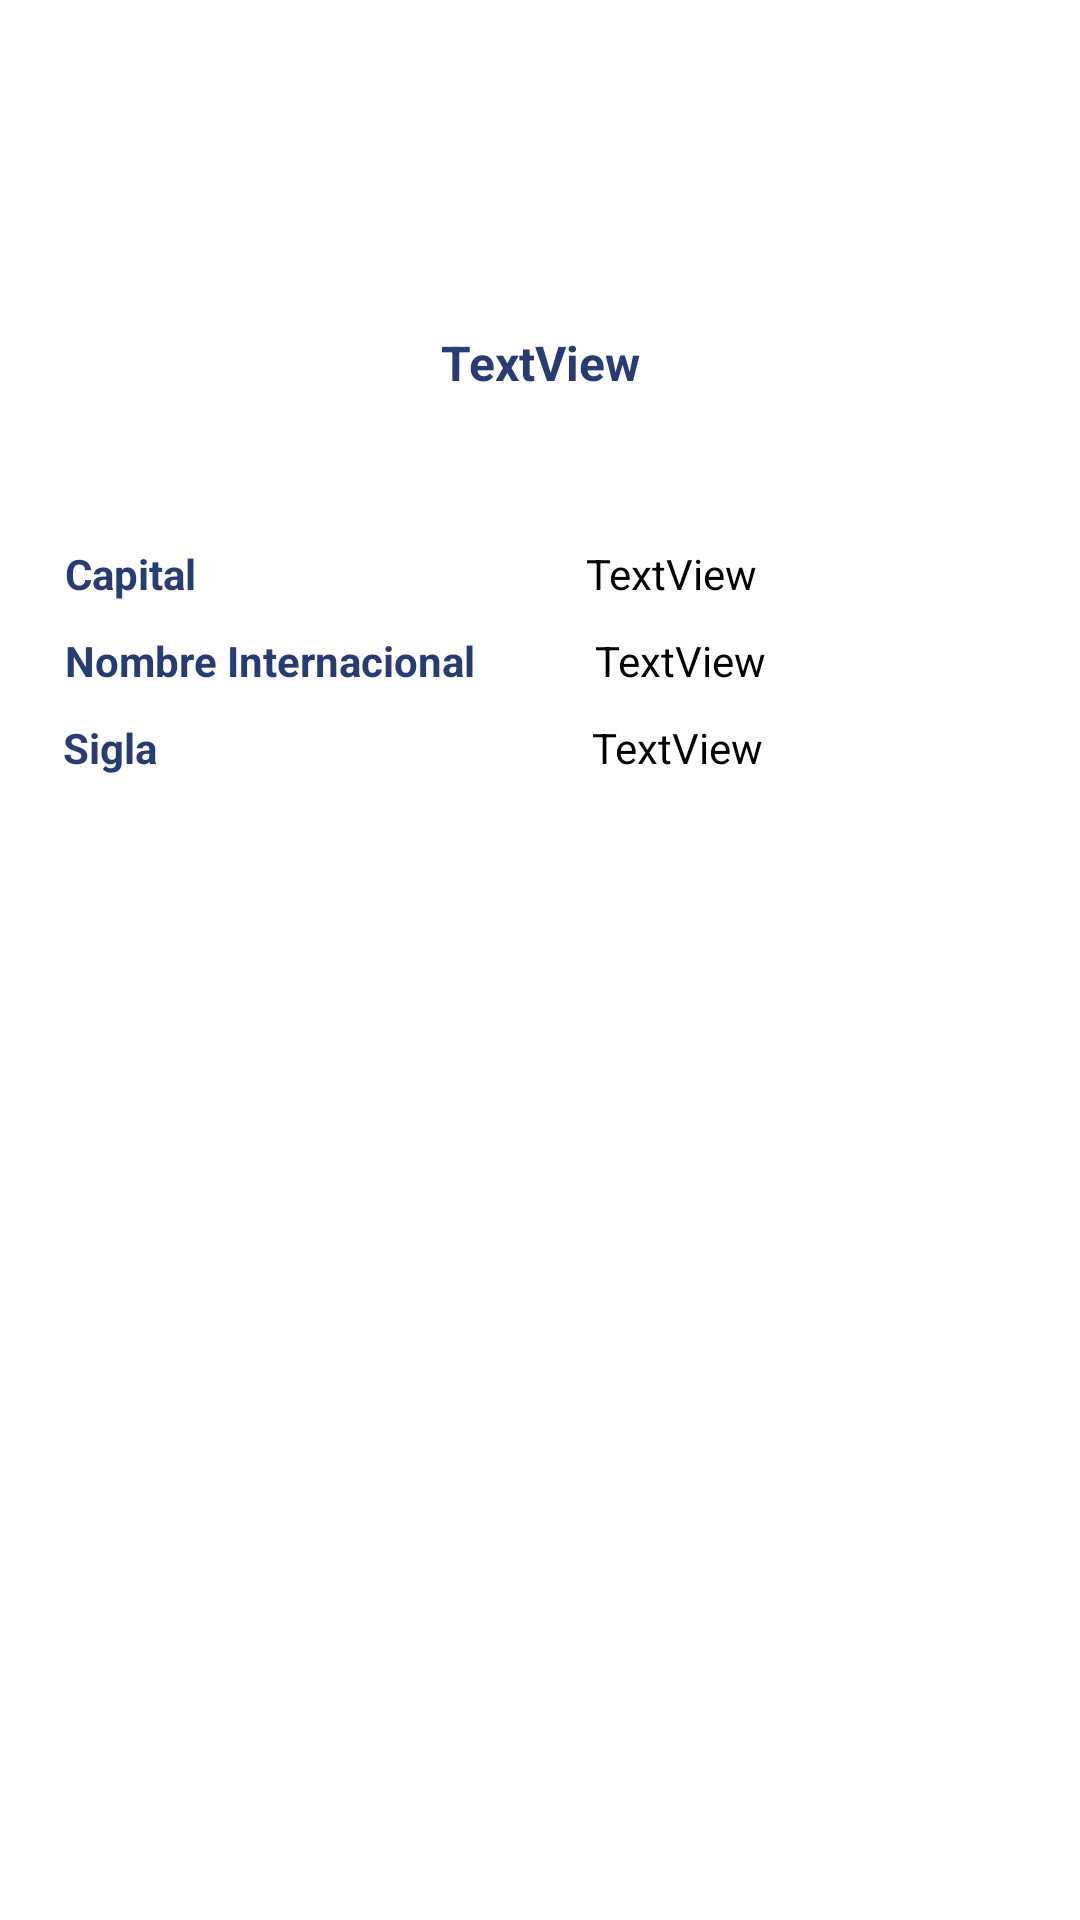

This screen was rendered from an Android layout file. Write that file and the resources it references.
<!-- AndroidManifest.xml: application theme Theme.Taller1JR -->
<!-- res/layout/activity_detalle_pais.xml -->
<?xml version="1.0" encoding="utf-8"?>
<LinearLayout xmlns:android="http://schemas.android.com/apk/res/android"
    xmlns:app="http://schemas.android.com/apk/res-auto"
    xmlns:tools="http://schemas.android.com/tools"
    android:layout_width="match_parent"
    android:layout_height="match_parent"
    android:orientation="vertical"
    tools:context=".DetallePais">

    <TextView
        android:id="@+id/tv_pais"
        android:layout_width="262dp"
        android:layout_height="wrap_content"
        android:layout_gravity="center"
        android:layout_marginTop="100dp"
        android:gravity="center"
        android:padding="10dp"
        android:text="TextView"
        android:textColor="#273c75"
        android:textSize="16sp"
        android:textStyle="bold" />

    <ImageView
        android:id="@+id/dibujobandera"
        android:layout_width="197dp"
        android:layout_height="wrap_content"
        android:layout_gravity="center"
        android:layout_marginTop="20dp"
        app:srcCompat="@drawable/ic_launcher_background" />

    <LinearLayout
        android:layout_width="377dp"
        android:layout_height="wrap_content"
        android:layout_gravity="center"
        android:layout_marginTop="20dp"
        android:orientation="horizontal">

        <TextView
            android:id="@+id/tv_capital"
            android:layout_width="wrap_content"
            android:layout_height="wrap_content"
            android:layout_marginLeft="30dp"
            android:text="@string/tv_capital"
            android:textColor="#273c75"
            android:textStyle="bold" />

        <TextView
            android:id="@+id/tv_capital_2"
            android:layout_width="wrap_content"
            android:layout_height="wrap_content"
            android:layout_marginLeft="130dp"
            android:text="TextView"
            android:textColor="@color/black" />

    </LinearLayout>

    <LinearLayout
        android:layout_width="377dp"
        android:layout_height="wrap_content"
        android:layout_gravity="center"
        android:layout_marginTop="10dp"
        android:orientation="horizontal">

        <TextView
            android:id="@+id/tv_nombre"
            android:layout_width="wrap_content"
            android:layout_height="wrap_content"
            android:layout_marginLeft="30dp"
            android:text="@string/tv_nombre"
            android:textColor="#273c75"
            android:textStyle="bold" />

        <TextView
            android:id="@+id/tv_nombre_2"
            android:layout_width="wrap_content"
            android:layout_height="wrap_content"
            android:layout_marginLeft="40dp"
            android:text="TextView"
            android:textColor="@color/black" />
    </LinearLayout>

    <LinearLayout
        android:layout_width="378dp"
        android:layout_height="wrap_content"
        android:layout_gravity="center"
        android:layout_marginTop="10dp"
        android:orientation="horizontal">

        <TextView
            android:id="@+id/tv_siglas"
            android:layout_width="wrap_content"
            android:layout_height="wrap_content"
            android:layout_marginLeft="30dp"
            android:text="@string/tv_siglas"
            android:textColor="#273c75"
            android:textStyle="bold" />

        <TextView
            android:id="@+id/tv_siglas_2"
            android:layout_width="wrap_content"
            android:layout_height="wrap_content"
            android:layout_marginLeft="145dp"
            android:text="TextView"
            android:textColor="@color/black" />
    </LinearLayout>

</LinearLayout>
<!-- resources referenced by this layout -->
<resources>
  <color name="black">#FF000000</color>
  <string name="tv_capital">Capital</string>
  <string name="tv_nombre">Nombre Internacional</string>
  <string name="tv_siglas">Sigla</string>
  <style name="Theme.Taller1JR" parent="Theme.MaterialComponents.DayNight.DarkActionBar">
          
          <item name="colorPrimary">@color/purple_500</item>
          <item name="colorPrimaryVariant">@color/purple_700</item>
          <item name="colorOnPrimary">@color/white</item>
          
          <item name="colorSecondary">@color/teal_200</item>
          <item name="colorSecondaryVariant">@color/teal_700</item>
          <item name="colorOnSecondary">@color/black</item>
          
          <item name="android:statusBarColor" tools:targetApi="l">?attr/colorPrimaryVariant</item>
          
      </style>
  <color name="purple_500">#273c75</color>
  <color name="purple_700">#192a56</color>
  <color name="white">#FFFFFFFF</color>
  <color name="teal_200">#FF03DAC5</color>
  <color name="teal_700">#FF018786</color>
</resources>
